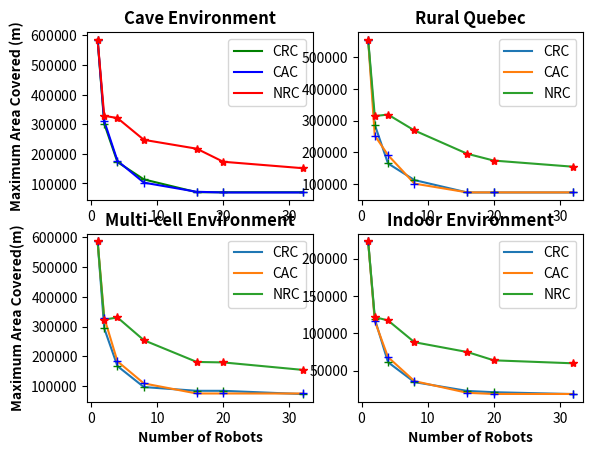

Source code (Python):
import numpy as np
import matplotlib.pyplot as plt
import matplotlib as mpl

num_robots = [1, 2, 4, 8, 16, 20, 32]

#Tests are run8 ning on image ------ Compare_1.png
#world_cac = [584812, 310716, 176186, 102556, 71648.9, 69285.3, 69285.3]
cave_cac = [ 584812, 310716, 176186, 102556, 71648.9, 69285.3, 69285.3]
cave_crc = [ 584812, 301710, 171940, 113390, 70143, 70143, 70143  ]
cave_nrc = [ 584812, 328146, 320470, 246992, 217055, 172995, 151322  ] 

rural_crc = [ 555047, 287182,164908 ,112412 ,73271.5 ,73271.5 ,73271.5]
rural_cac = [ 555047, 253026,191208 ,101289 ,73584.1 ,73584.1 ,73584.1]
rural_nrc = [ 555047, 314423, 319083, 268902, 195281, 173921, 154559]

multi_cac = [586826,330202 , 183101 ,108773 ,74898.5 , 74898.5 ,74898.5 ]
multi_crc = [586826,294272 , 167081 ,96581.9, 83906.3, 83906.3 ,72917.5]
multi_nrc = [586826,323445 , 330780 ,254111 ,181035,    179478 ,154373 ]

indoor_cac = [223337 ,116526 ,68086.7 ,35865   ,20191.7 ,18662.4 ,18662.4 ]
indoor_crc = [223337 ,119387 ,61290.1 ,34554.6 ,22726.1 ,21008.1 ,18498.7 ]
indoor_nrc = [223337, 121732, 117299 ,88080.4 ,74896.3 ,63780.2 ,59776.5]

f, axarr = plt.subplots(2, 2)

axarr[0,0].set_title("Cave Environment", fontweight='bold')
axarr[0,0].plot(num_robots,cave_crc,  'g',label="CRC")
axarr[0,0].plot(num_robots,cave_cac, 'b',label="CAC")
axarr[0,0].plot(num_robots,cave_nrc, 'r',label="NRC")
axarr[0,0].legend(loc=1)
axarr[0,0].plot(num_robots,cave_crc, 'g+', label="CRC")
axarr[0,0].plot(num_robots,cave_cac, 'b+',label="CAC")
axarr[0,0].plot(num_robots,cave_nrc, 'r*',label="NRC")
axarr[0,0].set_ylabel('Maximum Area Covered (m)', fontweight='bold')
axarr[0,0].yaxis.set_major_formatter(mpl.ticker.ScalarFormatter(useMathText=True, useOffset=False))
#axarr[0,0].set_xlabel('Number of Robots')


axarr[0,1].set_title("Rural Quebec", fontweight='bold')
axarr[0,1].plot(num_robots,rural_crc, label="CRC")
axarr[0,1].plot(num_robots,rural_cac, label="CAC")
axarr[0,1].plot(num_robots,rural_nrc, label="NRC")
#axarr[0,1].set_ylabel('Maximum Area Covered (m)', fontweight='bold')
#axarr[0,1].set_xlabel('Number of Robots')
axarr[0,1].legend(loc=1)
axarr[0,1].plot(num_robots,rural_crc, 'g+',label="CRC")
axarr[0,1].plot(num_robots,rural_cac, 'b+',label="CAC")
axarr[0,1].plot(num_robots,rural_nrc, 'r*',label="NRC")

axarr[1,0].set_title("Multi-cell Environment", fontweight='bold')
axarr[1,0].plot(num_robots,multi_crc, label="CRC")
axarr[1,0].plot(num_robots,multi_cac, label="CAC")
axarr[1,0].plot(num_robots,multi_nrc, label="NRC")
axarr[1,0].set_ylabel('Maximum Area Covered(m)', fontweight='bold')
axarr[1,0].set_xlabel('Number of Robots', fontweight='bold')
axarr[1,0].legend(loc=1)
axarr[1,0].plot(num_robots,multi_crc, 'g+',label="CRC")
axarr[1,0].plot(num_robots,multi_cac, 'b+',label="CAC")
axarr[1,0].plot(num_robots,multi_nrc, 'r*',label="NRC")

axarr[1,1].set_title("Indoor Environment", fontweight='bold')
axarr[1,1].plot(num_robots,indoor_crc, label="CRC")
axarr[1,1].plot(num_robots,indoor_cac, label="CAC")
axarr[1,1].plot(num_robots,indoor_nrc, label="NRC")
#axarr[1,1].set_ylabel('Maximum Area Covered', fontweight='bold')
axarr[1,1].set_xlabel('Number of Robots', fontweight='bold')
axarr[1,1].legend(loc=1)
axarr[1,1].plot(num_robots,indoor_crc, 'g+',label="CRC")
axarr[1,1].plot(num_robots,indoor_cac, 'b+',label="CAC")
axarr[1,1].plot(num_robots,indoor_nrc, 'r*',label="NRC")

plt.show()
